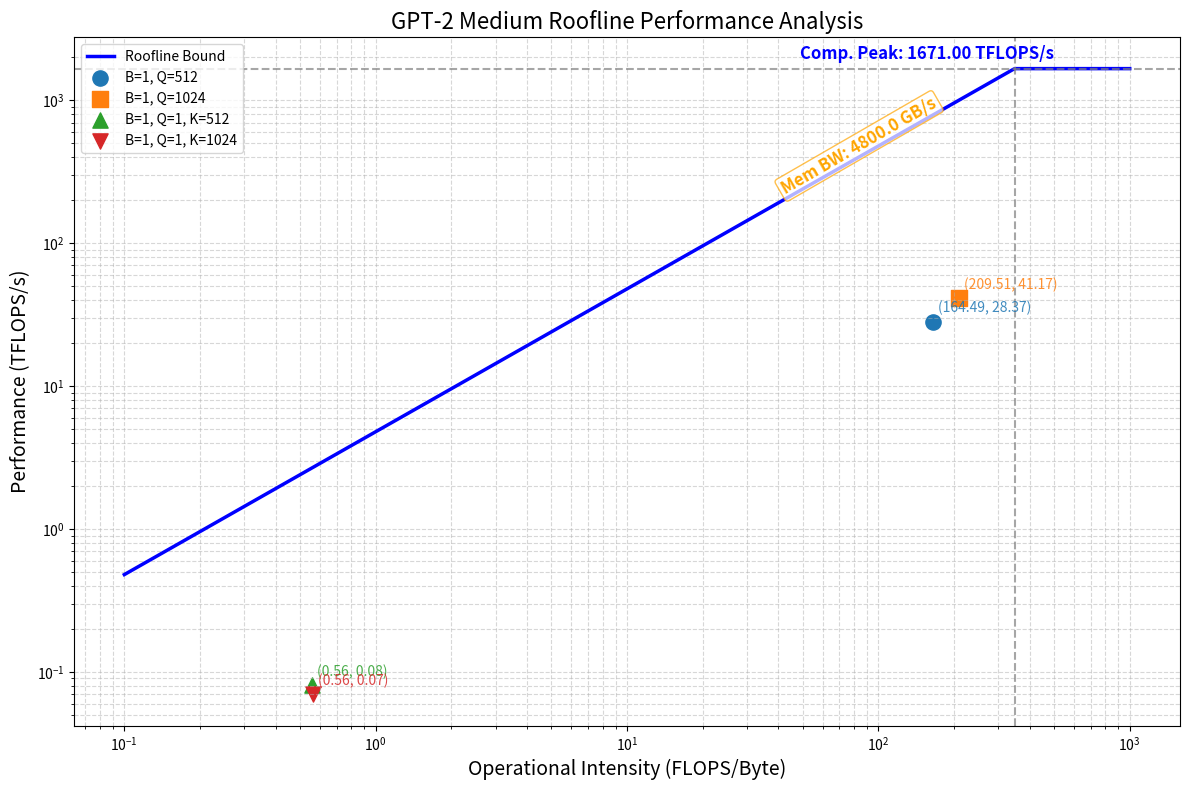

Python code for this plot:
import numpy as np
import matplotlib.pyplot as plt
from matplotlib.patches import Rectangle

class GPT2PerformanceAnalyzer:
    def __init__(self, d_model=1024, n_heads=16, d_ff=4096, vocab_size=50257, n_layers=24,fp16=True):
        """
        GPT-2 性能分析工具
        
        参数:
        d_model: 模型隐藏层维度 (默认: 1024)
        n_heads: 注意力头数 (默认: 16)
        d_ff: FFN层中间维度 (默认: 4096)
        vocab_size: 词表大小 (默认: 50257)
        n_layers: 层数 (默认: 24)
        fp16: 是否使用FP16精度 (默认: False)
        """
        self.d_model = d_model
        self.n_heads = n_heads
        self.d_head = d_model // n_heads
        self.d_ff = d_ff
        self.vocab_size = vocab_size
        self.bytes_per_value = 2 if fp16 else 4  # FP16精度，2字节/值，FP32精度，4字节/值
        self.n_layers = n_layers
        self.results = []
    
    def calculate_performance(self, B, Q, K, use_cache=True, elapsed=0.0):
        """
        计算指定配置下的性能指标
        
        参数:
        B: batch size
        L: 层数
        Q: 查询序列长度
        K: 键值序列长度
        use_cache: 是否使用缓存
        elapsed: 推理时间(ms)
        
        返回: (总FLOPs, 总访存字节, 操作强度)
        """
        # 1. 计算总FLOPs
        flops = self.calculate_flops(B, Q, K, use_cache)
        
        # 2. 计算总访存量
        memory_access = self.calculate_memory_access(B, Q, K, use_cache)
        
        # 3. 计算操作强度
        ai = flops / memory_access if memory_access > 0 else 0
        
        # 4. 计算推理时间
        elapsed = elapsed / 1000 # 转换为秒
        
        # 存储结果
        result = {
            'B': B, 'Q': Q, 'K': K,
            'flops': flops,
            'memory_access': memory_access,
            'ai': ai,
            'elapsed': elapsed
        }
        self.results.append(result)
        
        return flops, memory_access, ai
    
    def calculate_flops(self, B, Q, K, use_cache):
        """计算总FLOPs"""
        total_flops = 0
        
        # 嵌入层FLOPs (索引查找，无浮点计算)
        
        # 每层Transformer的计算
        for _ in range(self.n_layers):
            # 多头注意力
            # QKV投影
            flops_qkv = 3 * 2 * B * Q * self.d_model * self.d_model
            # QK^T计算,多头
            flops_qk = 2 * B * self.n_heads * Q * K * self.d_head
            # softmax
            # flops_softmax = 2 * B * self.n_heads * Q * K * self.d_head``
            # 注意力加权和
            flops_av = 2 * B * self.n_heads * Q * K * self.d_head
            # 输出投影
            flops_out = 2 * B * Q * self.d_model * self.d_model
            # 残差连接
            flops_res = B * Q * self.d_model
            
            # FFN层
            flops_fc1 = 2 * B * Q * self.d_model * self.d_ff
            # GELU
            # flops_gelu = 3 * B * Q * self.d_ff
            flops_fc2 = 2 * B * Q * self.d_ff * self.d_model
            flops_res2 = B * Q * self.d_model
            
            # LayerNorm (2次)
            # flops_ln = 4 * 2 * B * Q * self.d_model
            
            # 累加本层FLOPs
            layer_flops = (
                flops_qkv + flops_qk + flops_av + flops_out + flops_res +
                flops_fc1  + flops_fc2 + flops_res2 
            )
            total_flops += layer_flops
        
        # 语言模型头
        flops_lm = 2 * B * Q * self.d_model * self.vocab_size
        total_flops += flops_lm
        
        return total_flops
    
    def calculate_memory_access(self, B, Q, K, use_cache):
        """计算总访存量 (字节)"""
        # 1. 权重访问
        # 嵌入层权重
        mem_embed = self.vocab_size * self.d_model * self.bytes_per_value
        
        # 每层权重
        # QKV投影 + 输出投影
        mem_attn_per_layer = (4 * self.d_model * self.d_model) * self.bytes_per_value
        # FFN层
        mem_ffn_per_layer = (self.d_model * self.d_ff + self.d_ff * self.d_model) * self.bytes_per_value
        
        # 语言模型头权重
        mem_lm = self.d_model * self.vocab_size * self.bytes_per_value

        # 总权重访存
        mem_weights = mem_embed + self.n_layers * (mem_attn_per_layer + mem_ffn_per_layer) + mem_lm
        
        # 2. 中间激活值，注意力分数访问

        # 嵌入层输入(读取)
        mem_embed_in = B * Q * self.vocab_size * self.bytes_per_value
        # 嵌入层输出(写入)
        mem_embed_out = B * Q * self.d_model * self.bytes_per_value
        mem_embed = mem_embed_in + mem_embed_out

        # 输入激活值(读取)
        mem_input = B * Q * self.d_model * self.bytes_per_value
        # QKV投影
        if not use_cache:
            # QKV(写入)
            mem_qkv = 3 * B * Q * self.d_model  * self.bytes_per_value
            # QKV(读取)
            mem_qkv += 3 * B * Q * self.d_model * self.bytes_per_value
        else:
            # Q(写入)
            mem_q =  B * Q * self.d_model * self.bytes_per_value
            # Q(读取)
            mem_q += B * Q * self.d_model * self.bytes_per_value
            # 键值缓存(读取)
            mem_kv_cache = 2 * B * K * self.d_model * self.bytes_per_value
            mem_qkv = mem_q + mem_kv_cache

        # QK^T计算,多头(写入scores)
        mem_qk = B * self.n_heads * Q * K * self.bytes_per_value

        # softmax,多头(读取scores,写入scores)
        mem_softmax = 2 * B * self.n_heads * Q * K * self.bytes_per_value
        # 注意力加权和(读取scores,读取Value(与K一起读了),写入attn_output)
        mem_sc = B * self.n_heads * Q * K * self.bytes_per_value #？？？
        mem_av = B * self.n_heads * Q * self.d_head * self.bytes_per_value
        mem_av += mem_sc
        # 输出投影(读取attn_output,读取权重（已计算），写入attn_output)
        mem_attn_out = 2 * B * Q * self.d_model * self.bytes_per_value
        # 残差连接(读取x，读取attn_output，写入x)
        mem_res1 = 3 * B * Q * self.d_model * self.bytes_per_value
        # ffn1激活值(读取x,读取权重(已计算),写入激活值)
        mem_ffn1 =  B * Q * self.d_model * self.bytes_per_value
        mem_ffn1 += B * Q * self.d_ff * self.bytes_per_value
        # GELU(读取激活值，写入激活值)
        mem_gelu = 2 * B * Q * self.d_ff * self.bytes_per_value
        # ffn2激活值(读取激活值，读取权重(已计算),写入激活值)
        mem_ffn2 = B * Q * self.d_ff * self.bytes_per_value
        mem_ffn2 += B * Q * self.d_model * self.bytes_per_value
        # 残差连接(读取x，读取激活值，写入x)
        mem_res2 = 3 * B * Q * self.d_model * self.bytes_per_value
        # 单层访存
        mem_block = mem_input + mem_qkv + mem_qk + mem_softmax + mem_av + mem_attn_out + mem_res1 + mem_ffn1 + mem_gelu + mem_ffn2 + mem_res2
        # 层数
        mem_activation = self.n_layers * mem_block

        # lm头输入(读取)
        mem_lm_in = B * Q * self.d_model * self.bytes_per_value
        # lm头输出(写入)
        mem_lm_out = B * Q * self.vocab_size * self.bytes_per_value
        mem_lm = mem_lm_in + mem_lm_out

        total_memory_access = mem_embed + mem_weights + mem_activation + mem_lm
        return total_memory_access
    
    def plot_roofline(self, peak_flops=1671e12, mem_bw=4.8e12):
        """
        绘制Roofline分析图
        
        参数:
        peak_flops: 峰值计算性能 (TFLOPS/s)
        mem_bw: 内存带宽 (GB/s)
        """
        if not self.results:
            print("No results to plot. Run calculations first.")
            return
        
        plt.figure(figsize=(12, 8))
        plt.xscale('log')
        plt.yscale('log')
        
        ai_range = np.logspace(-1, 3, 500)
        roofline = np.minimum(peak_flops, mem_bw * ai_range) / 1e12  # 转为TFLOPS/s
        plt.plot(ai_range, roofline, 'b-', linewidth=2.5, label='Roofline Bound')
        
        knee_point = peak_flops / mem_bw
        plt.axvline(x=knee_point, color='gray', linestyle='--', alpha=0.7)
        plt.axhline(y=peak_flops/1e12, color='gray', linestyle='--', alpha=0.7)  # 也要除以1e12
        
        markers = ['o', 's', '^', 'v', '<', '>', 'p', '*', 'h', 'D']
        colors = plt.cm.tab10.colors
        
        # 只绘制实际点，marker和理论点一致
        legend_labels = set()
        for i, res in enumerate(self.results):
            config_label = f"B={res['B']}, Q={res['Q']}"
            if res['K'] != res['Q']:
                config_label += f", K={res['K']}"
            actual_perf = res['flops'] / res['elapsed'] / 1e12 if res['elapsed'] > 0 else None  # 转为TFLOPS/s

            marker = markers[i % len(markers)]
            color = colors[i % len(colors)]

            # 只为每种配置加一次label
            if actual_perf is not None and config_label not in legend_labels:
                plt.scatter(res['ai'], actual_perf, s=120, color=color, marker=marker, label=config_label)
                legend_labels.add(config_label)
            elif actual_perf is not None:
                plt.scatter(res['ai'], actual_perf, s=120, color=color, marker=marker)
            
            # 标注点的数值
            if actual_perf is not None:
                plt.text(res['ai']*1.05, actual_perf*1.1, f"({res['ai']:.2f}, {actual_perf:.2f})", 
                         fontsize=10, color=color, ha='left', va='bottom', alpha=0.85)
        
        # 峰值和带宽标注
        plt.text(ai_range[-1]/2, (peak_flops/1e12)*1.1, 
                 f'Comp. Peak: {peak_flops/1e12:.2f} TFLOPS/s',
                 fontsize=12, ha='right', va='bottom', color='blue', weight='bold')

        # 带宽标注
        bw_x = knee_point / 8
        bw_y = mem_bw * bw_x / 1e12  # 转为TFLOPS/s
        plt.text(bw_x, bw_y, 
                 f'Mem BW: {mem_bw/1e9:.1f} GB/s',
                 fontsize=12, color='orange', weight='bold',
                 rotation=30, rotation_mode='anchor',
                 ha='left', va='bottom',
                 bbox=dict(boxstyle="round,pad=0.2", facecolor="white", edgecolor="orange", alpha=0.7))
        
        # plt.text(0.2, peak_flops * 0.1, 
        #          'Memory-Bound Region',
        #          fontsize=14, rotation=40, ha='left', 
        #          bbox=dict(boxstyle="round,pad=0.3", 
        #                   facecolor="lightyellow", 
        #                   edgecolor="orange", 
        #                   alpha=0.7))
        # plt.text(15, peak_flops * 0.5, 
        #          'Compute-Bound Region',
        #          fontsize=14, ha='left', 
        #          bbox=dict(boxstyle="round,pad=0.3", 
        #                   facecolor="lightblue", 
        #                   edgecolor="blue", 
        #                   alpha=0.7))
        
        plt.xlabel('Operational Intensity (FLOPS/Byte)', fontsize=14)
        plt.ylabel('Performance (TFLOPS/s)', fontsize=14)  # 改为TFLOPS/s
        plt.title('GPT-2 Medium Roofline Performance Analysis', fontsize=16)
        plt.grid(True, which="both", ls="--", alpha=0.5)
        
        # 去重图例
        handles, labels = plt.gca().get_legend_handles_labels()
        by_label = dict(zip(labels, handles))
        plt.legend(by_label.values(), by_label.keys(), fontsize=10, loc='upper left')
        
        plt.tight_layout()
        plt.savefig("roofline_medium.png", dpi=200)
        # plt.show()
    
    def print_results(self):
        """打印所有计算结果"""
        print(f"\nGPT-2 Medium Performance Analysis Results, bytes_per_value={self.bytes_per_value} Byte, n_layers={self.n_layers}")
        print("=" * 80)
        print(f"{'Config':<25} {'FLOPs (M)':>12} {'Mem (GB)':>12} {'OI (FLOPS/Byte)':>15}")
        print("-" * 80)
        
        for res in self.results:
            config = f"B={res['B']},Q={res['Q']},K={res['K']}"
            flops_g = res['flops'] / 1e6
            mem_gb = res['memory_access'] / 1e9
            print(f"{config:<25} {flops_g:12.1f} {mem_gb:12.3f} {res['ai']:15.1f}")
        
        print("=" * 80)
        print("Note: OI = Operational Intensity (FLOPS/Byte)")


# ====================== 示例使用 ======================
if __name__ == "__main__":
    # 1.H200 相关数据 
    peak_flops = 1671e12 # TFLOPS FP16
    # peak_flops = 60.0e12  # TFLOPS FP32
    mem_bw = 4.8e12 # TB/s

    # # 1. 创建分析器 (使用GPT-2 默认参数)
    # analyzer = GPT2PerformanceAnalyzer(
    #     d_model=768, 
    #     n_heads=12,
    #     d_ff=3072,
    #     n_layers=12,
    #     vocab_size=50257
    # )
    
    # 2. 创建分析器 (使用GPT-2 Medium默认参数)
    analyzer = GPT2PerformanceAnalyzer(
        d_model=1024, 
        n_heads=16,
        d_ff=4096,
        n_layers=1,
        vocab_size=50257
    )
    # 2. 计算不同配置下的性能
    # 全量推理 (完整序列处理)
    analyzer.calculate_performance(B=1, Q=512, K=512, use_cache=False, elapsed=2.35)
    analyzer.calculate_performance(B=1, Q=1024, K=1024, use_cache=False, elapsed=3.29)
    
    # 自回归生成 (仅处理当前token)
    analyzer.calculate_performance(B=1, Q=1, K=512, use_cache=True,elapsed=1.62)
    analyzer.calculate_performance(B=1, Q=1, K=1024, use_cache=True,elapsed=1.9)
    

    # 3. 打印结果
    analyzer.print_results()
    
    # 4. 绘制Roofline分析图 (使用图片提供的硬件参数)
    analyzer.plot_roofline(peak_flops=peak_flops, mem_bw=mem_bw)